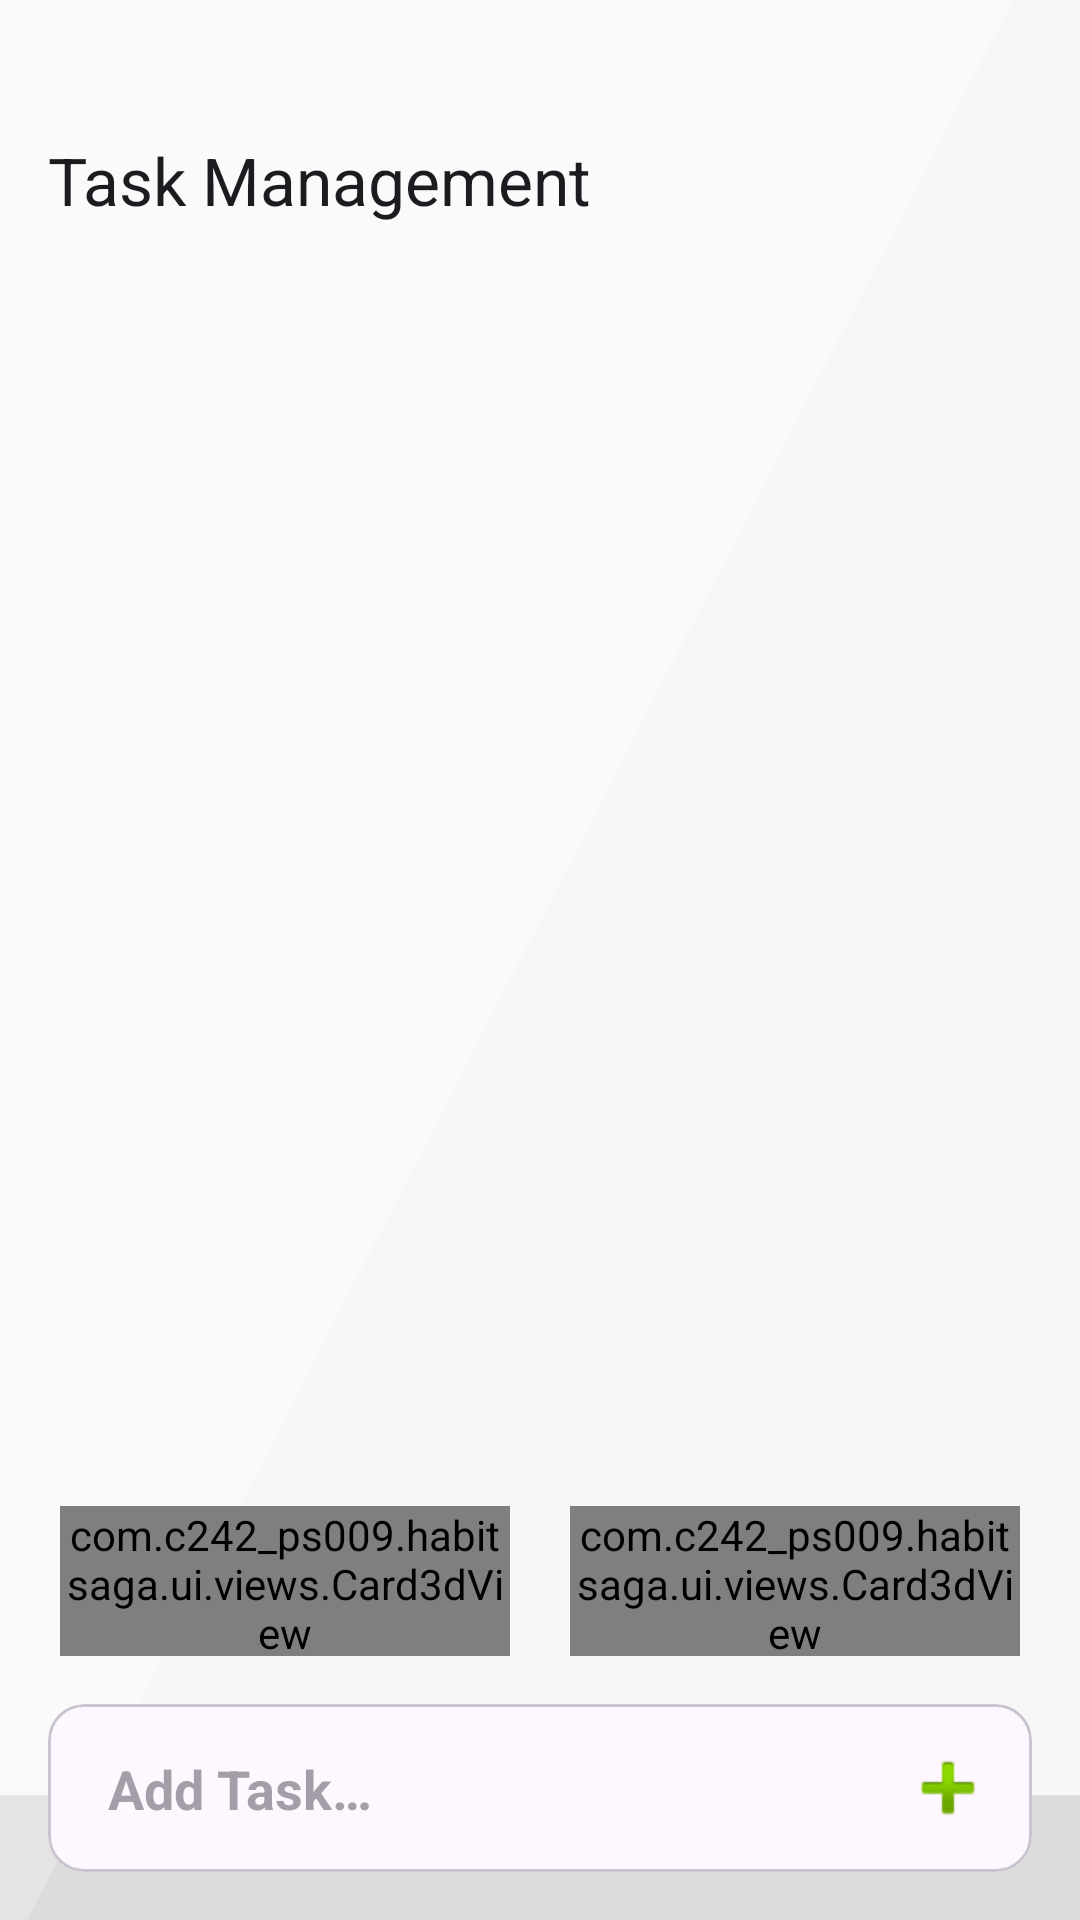

The Android layout XML behind this screen, and the referenced resources:
<!-- AndroidManifest.xml: application theme Theme.HabitSaga -->
<!-- res/layout/activity_task.xml -->
<?xml version="1.0" encoding="utf-8"?>
<androidx.constraintlayout.widget.ConstraintLayout
    xmlns:android="http://schemas.android.com/apk/res/android"
    xmlns:app="http://schemas.android.com/apk/res-auto"
    xmlns:tools="http://schemas.android.com/tools"
    android:id="@+id/main"
    android:background="@drawable/bg_task"
    android:layout_width="match_parent"
    android:layout_height="match_parent"
    tools:context=".ui.task.TaskActivity">

    <androidx.appcompat.widget.Toolbar
        android:id="@+id/toolbar"
        android:layout_width="match_parent"
        android:layout_height="wrap_content"
        android:layout_marginTop="28dp"
        android:background="@android:color/transparent"
        android:elevation="4dp"
        app:layout_constraintEnd_toEndOf="parent"
        app:layout_constraintStart_toStartOf="parent"
        app:layout_constraintTop_toTopOf="parent"
        app:title="Task Management">
    </androidx.appcompat.widget.Toolbar>

    <androidx.recyclerview.widget.RecyclerView
        android:id="@+id/rv_Tasks"
        android:layout_width="0dp"
        android:layout_height="0dp"
        android:layout_marginBottom="16dp"
        app:layout_constraintBottom_toTopOf="@+id/btn_sortTasks"
        app:layout_constraintEnd_toEndOf="parent"
        app:layout_constraintStart_toStartOf="parent"
        app:layout_constraintTop_toBottomOf="@+id/toolbar" />

    <com.c242_ps009.habitsaga.ui.views.Card3dView
        android:id="@+id/btn_sortTasks"
        android:layout_width="150dp"
        android:layout_height="50dp"
        android:layout_marginBottom="16dp"
        app:color="#F8F8F8"
        app:shadowColor="#C8C8C8"
        app:layout_constraintBottom_toTopOf="@+id/cv_addTask"
        app:layout_constraintEnd_toStartOf="@+id/btn_Done"
        app:layout_constraintStart_toStartOf="parent">

        <LinearLayout
            android:layout_width="match_parent"
            android:layout_height="match_parent"
            android:gravity="center"
            android:orientation="horizontal">

            <TextView
                android:layout_width="wrap_content"
                android:layout_height="wrap_content"
                android:fontFamily="@font/league_spartan_bold"
                android:text="@string/sort"
                android:textColor="@color/black"
                android:textAlignment="center"
                android:textSize="24sp"
                android:textStyle="bold" />

        </LinearLayout>

    </com.c242_ps009.habitsaga.ui.views.Card3dView>

    <com.c242_ps009.habitsaga.ui.views.Card3dView
        android:id="@+id/btn_Done"
        android:layout_width="150dp"
        android:layout_height="50dp"
        android:layout_marginBottom="16dp"
        app:color="#F8F8F8"
        app:shadowColor="#C8C8C8"
        app:layout_constraintBottom_toTopOf="@+id/cv_addTask"
        app:layout_constraintEnd_toEndOf="parent"
        app:layout_constraintStart_toEndOf="@+id/btn_sortTasks">

        <LinearLayout
            android:layout_width="match_parent"
            android:layout_height="match_parent"
            android:gravity="center"
            android:orientation="horizontal">

            <TextView
                android:layout_width="wrap_content"
                android:layout_height="wrap_content"
                android:fontFamily="@font/league_spartan_bold"
                android:text="@string/done"
                android:textColor="@color/black"
                android:textAlignment="center"
                android:textSize="24sp"
                android:textStyle="bold" />

        </LinearLayout>

    </com.c242_ps009.habitsaga.ui.views.Card3dView>

    <com.google.android.material.card.MaterialCardView
        android:id="@+id/cv_addTask"
        android:layout_width="match_parent"
        android:layout_height="wrap_content"
        android:layout_marginStart="16dp"
        android:layout_marginEnd="16dp"
        android:layout_marginBottom="16dp"
        android:clickable="true"
        android:elevation="4dp"
        android:focusable="true"
        app:layout_constraintBottom_toBottomOf="parent"
        app:layout_constraintEnd_toEndOf="parent"
        app:layout_constraintStart_toStartOf="parent">

        <androidx.constraintlayout.widget.ConstraintLayout
            android:layout_width="match_parent"
            android:layout_height="wrap_content"
            android:padding="12dp">

            <com.google.android.material.textview.MaterialTextView
                android:id="@+id/tv_addTask"
                android:layout_width="0dp"
                android:layout_height="wrap_content"
                android:layout_marginStart="8dp"
                android:alpha="0.5"
                android:text="@string/add_task"
                android:textSize="18sp"
                android:textStyle="bold"
                app:layout_constraintBottom_toBottomOf="parent"
                app:layout_constraintEnd_toEndOf="parent"
                app:layout_constraintStart_toStartOf="parent"
                app:layout_constraintTop_toTopOf="parent" />

            <ImageView
                android:id="@+id/imageView"
                android:layout_width="wrap_content"
                android:layout_height="wrap_content"
                app:layout_constraintBottom_toBottomOf="parent"
                app:layout_constraintEnd_toEndOf="parent"
                app:layout_constraintTop_toTopOf="parent"
                app:srcCompat="@android:drawable/ic_input_add" />
        </androidx.constraintlayout.widget.ConstraintLayout>

    </com.google.android.material.card.MaterialCardView>

    <androidx.constraintlayout.widget.Guideline
        android:id="@+id/guideline"
        android:layout_width="wrap_content"
        android:layout_height="wrap_content"
        android:orientation="horizontal"
        app:layout_constraintGuide_end="80dp" />

    <ProgressBar
        android:id="@+id/progressBar"
        android:layout_width="wrap_content"
        android:layout_height="wrap_content"
        android:visibility="gone"
        app:layout_constraintTop_toTopOf="parent"
        app:layout_constraintBottom_toBottomOf="parent"
        app:layout_constraintStart_toStartOf="parent"
        app:layout_constraintEnd_toEndOf="parent" />

</androidx.constraintlayout.widget.ConstraintLayout>
<!-- resources referenced by this layout -->
<resources>
  <color name="black">#FF000000</color>
  <!-- drawable bg_task: vector/xml drawable (drawable, 2627 chars, omitted) -->
  <string name="add_task">Add Task…</string>
  <string name="done">Done</string>
  <string name="sort">Sort</string>
  <style name="Theme.HabitSaga" parent="Base.Theme.HabitSaga" />
  <style name="Base.Theme.HabitSaga" parent="Theme.Material3.DayNight.NoActionBar">
          
          
      </style>
</resources>
